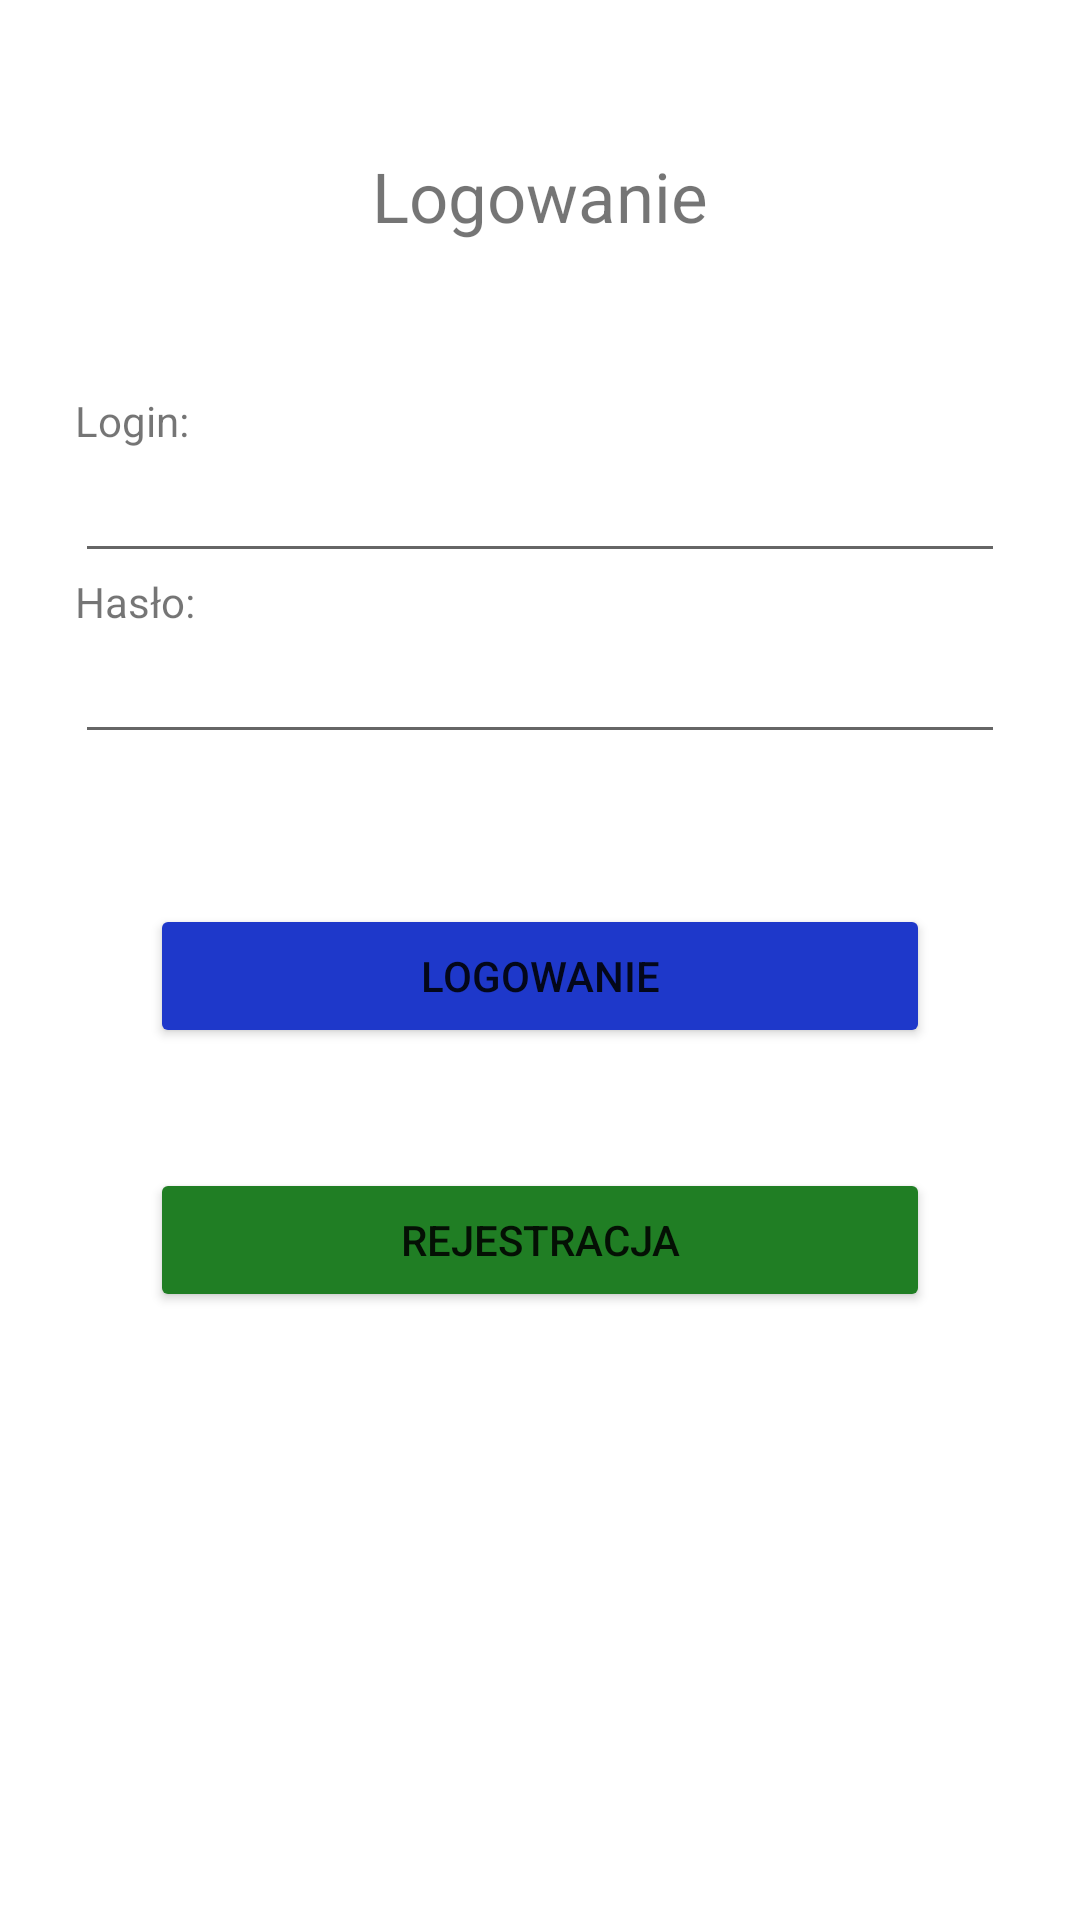

Reconstruct the res/layout file that produces this screen, plus the resources it refers to.
<!-- AndroidManifest.xml: application theme Theme.MyLogowanie -->
<!-- res/layout/activity_login.xml -->
<?xml version="1.0" encoding="utf-8"?>

<androidx.constraintlayout.widget.ConstraintLayout xmlns:android="http://schemas.android.com/apk/res/android"
    xmlns:app="http://schemas.android.com/apk/res-auto"
    xmlns:tools="http://schemas.android.com/tools"
    android:layout_width="match_parent"
    android:layout_height="match_parent"
    tools:context=".Login">

    <LinearLayout
        android:layout_width="match_parent"
        android:layout_height="match_parent"
        android:orientation="vertical">

        <TextView
            android:id="@+id/textView"
            android:layout_marginTop="50dp"
            android:layout_width="match_parent"
            android:layout_height="wrap_content"
            android:text="Logowanie"
            android:textSize="23sp"
            android:gravity="center_horizontal"

            />

        <TextView
            android:id="@+id/textView2"
            android:layout_width="match_parent"
            android:layout_height="wrap_content"
            android:text="Login:"
            android:layout_marginLeft="25dp"
            android:layout_marginTop="50dp"
            />

        <EditText
            android:id="@+id/editTextTextPersonName"
            android:layout_width="match_parent"
            android:layout_height="wrap_content"
            android:ems="10"
            android:inputType="textPersonName"
            android:layout_marginHorizontal="25dp"


            />

        <TextView
            android:id="@+id/textView3"
            android:layout_width="match_parent"
            android:layout_height="wrap_content"
            android:text="Hasło:"
            android:layout_marginLeft="25dp"/>

        <EditText
            android:id="@+id/editTextTextPassword"
            android:layout_width="match_parent"
            android:layout_height="wrap_content"
            android:autofillHints=""
            android:ems="10"
            android:inputType="textPassword"
            android:layout_marginHorizontal="25dp"
            />

        <Button
            android:id="@+id/buttonLogin"
            android:layout_width="match_parent"
            android:layout_height="wrap_content"
            android:text="Logowanie"
            android:layout_marginTop="50dp"
            android:layout_marginHorizontal="50dp"
            android:backgroundTint="#1E38CA"
            />


        <Button
            android:id="@+id/buttonRegister"
            android:layout_width="match_parent"
            android:layout_height="wrap_content"
            android:text="Rejestracja"
            android:layout_marginTop="40dp"
            android:layout_marginHorizontal="50dp"
            android:backgroundTint="#207E24"
            />


    </LinearLayout>
</androidx.constraintlayout.widget.ConstraintLayout>
<!-- resources referenced by this layout -->
<resources>
  <style name="Theme.MyLogowanie" parent="Theme.MaterialComponents.DayNight.DarkActionBar">
          
          <item name="colorPrimary">@color/purple_500</item>
          <item name="colorPrimaryVariant">@color/purple_700</item>
          <item name="colorOnPrimary">@color/white</item>
          
          <item name="colorSecondary">@color/teal_200</item>
          <item name="colorSecondaryVariant">@color/teal_700</item>
          <item name="colorOnSecondary">@color/black</item>
          
          <item name="android:statusBarColor" tools:targetApi="l">?attr/colorPrimaryVariant</item>
          
      </style>
  <!-- not gathered from this repository: default colours our renderer supplied (Android Studio template values) -->
  <color name="purple_500">#FF6200EE</color>
  <color name="purple_700">#FF3700B3</color>
  <color name="teal_200">#FF03DAC5</color>
  <color name="teal_700">#FF018786</color>
  <color name="black">#FF000000</color>
  <color name="white">#FFFFFFFF</color>
</resources>
